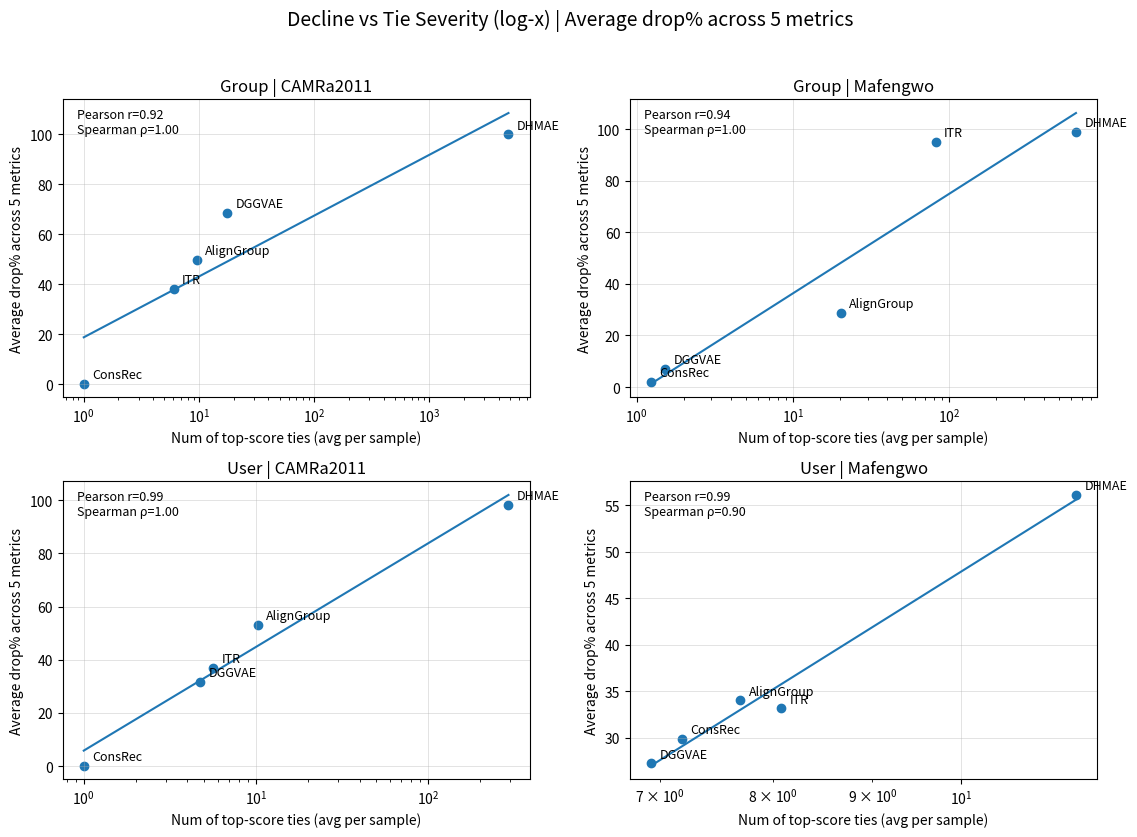
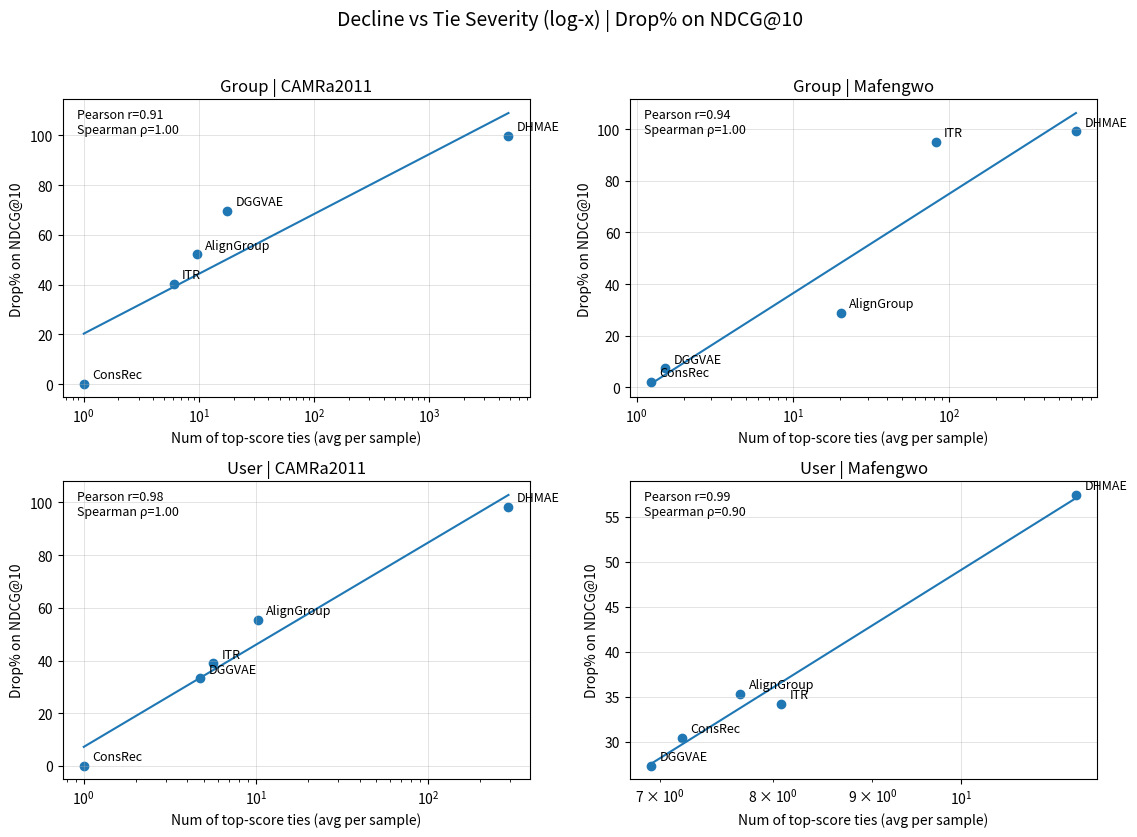

Generate these figures, in order, with matplotlib:
# plot_decline_vs_numtie_paper.py
import os
import numpy as np
import pandas as pd
import matplotlib.pyplot as plt

MODELS = ["ConsRec", "AlignGroup", "DHMAE", "ITR", "DGGVAE"]

# -----------------------------
# 1) Tie severity (x-axis)
#    Use: num of top-score tie (avg per sample)
# -----------------------------
TOP_TIE_NUM = {
    ("Group", "CAMRa2011"): {
        "ConsRec": 1.00,
        "AlignGroup": 9.54,
        "DHMAE": 4848.19,
        "ITR": 6.04,
        "DGGVAE": 17.54,
    },
    ("Group", "Mafengwo"): {
        "ConsRec": 1.24,
        "AlignGroup": 20.22,
        "DHMAE": 644.93,
        "ITR": 81.95,
        "DGGVAE": 1.52,
    },
    ("User", "CAMRa2011"): {
        "ConsRec": 1.00,
        "AlignGroup": 10.23,
        "DHMAE": 292.85,
        "ITR": 5.63,
        "DGGVAE": 4.74,
    },
    ("User", "Mafengwo"): {
        "ConsRec": 7.19,
        "AlignGroup": 7.70,
        "DHMAE": 11.45,
        "ITR": 8.08,
        "DGGVAE": 6.93,
    },
}

# -----------------------------
# 2) Decline numbers (y-axis)
#    Updated from your new table
# -----------------------------
DECLINE = {

    # -----------------------------
    # Group / CAMRa2011
    # -----------------------------
    ("Group", "CAMRa2011", "ConsRec"): {
        "HR@1": -0.78, "HR@5": -0.11, "HR@10": -0.04,
        "NDCG@5": -0.27, "NDCG@10": -0.21,
    },
    ("Group", "CAMRa2011", "AlignGroup"): {
        "HR@1": -86.59, "HR@5": -38.47, "HR@10": -8.68,
        "NDCG@5": -62.73, "NDCG@10": -52.29,
    },
    ("Group", "CAMRa2011", "DHMAE"): {
        "HR@1": -99.98, "HR@5": -99.89, "HR@10": -99.78,
        "NDCG@5": -99.94, "NDCG@10": -99.90,
    },
    ("Group", "CAMRa2011", "ITR"): {
        "HR@1": -79.22, "HR@5": -21.19, "HR@10": -1.32,
        "NDCG@5": -49.29, "NDCG@10": -40.35,
    },
    ("Group", "CAMRa2011", "DGGVAE"): {
        "HR@1": -93.15, "HR@5": -65.75, "HR@10": -34.37,
        "NDCG@5": -79.80, "NDCG@10": -69.75,
    },

    # -----------------------------
    # Group / Mafengwo
    # -----------------------------
    ("Group", "Mafengwo", "ConsRec"): {
        "HR@1": -2.49, "HR@5": -1.43, "HR@10": -2.57,
        "NDCG@5": -1.62, "NDCG@10": -2.07,
    },
    ("Group", "Mafengwo", "AlignGroup"): {
        "HR@1": -27.55, "HR@5": -30.15, "HR@10": -28.63,
        "NDCG@5": -29.33, "NDCG@10": -28.80,
    },
    ("Group", "Mafengwo", "DHMAE"): {
        "HR@1": -99.81, "HR@5": -99.06, "HR@10": -98.12,
        "NDCG@5": -99.45, "NDCG@10": -99.15,
    },
    ("Group", "Mafengwo", "ITR"): {
        "HR@1": -98.97, "HR@5": -94.93, "HR@10": -89.67,
        "NDCG@5": -96.90, "NDCG@10": -95.11,
    },
    ("Group", "Mafengwo", "DGGVAE"): {
        "HR@1": -19.87, "HR@5": -0.33, "HR@10": -0.30,
        "NDCG@5": -7.40, "NDCG@10": -7.28,
    },

    # -----------------------------
    # User / CAMRa2011
    # -----------------------------
    ("User", "CAMRa2011", "ConsRec"): {
        "HR@1": -0.74, "HR@5": -0.03, "HR@10": 0.02,
        "NDCG@5": -0.20, "NDCG@10": -0.16,
    },
    ("User", "CAMRa2011", "AlignGroup"): {
        "HR@1": -88.48, "HR@5": -43.83, "HR@10": -11.34,
        "NDCG@5": -66.54, "NDCG@10": -55.37,
    },
    ("User", "CAMRa2011", "DHMAE"): {
        "HR@1": -99.71, "HR@5": -98.25, "HR@10": -96.35,
        "NDCG@5": -98.97, "NDCG@10": -98.34,
    },
    ("User", "CAMRa2011", "ITR"): {
        "HR@1": -78.54, "HR@5": -19.00, "HR@10": -1.54,
        "NDCG@5": -46.79, "NDCG@10": -38.96,
    },
    ("User", "CAMRa2011", "DGGVAE"): {
        "HR@1": -74.06, "HR@5": -11.16, "HR@10": -0.61,
        "NDCG@5": -39.35, "NDCG@10": -33.32,
    },

    # -----------------------------
    # User / Mafengwo
    # -----------------------------
    ("User", "Mafengwo", "ConsRec"): {
        "HR@1": -60.61, "HR@5": -16.26, "HR@10": -8.26,
        "NDCG@5": -34.01, "NDCG@10": -30.40,
    },
    ("User", "Mafengwo", "AlignGroup"): {
        "HR@1": -65.63, "HR@5": -19.74, "HR@10": -10.27,
        "NDCG@5": -39.20, "NDCG@10": -35.32,
    },
    ("User", "Mafengwo", "DHMAE"): {
        "HR@1": -89.05, "HR@5": -48.42, "HR@10": -16.94,
        "NDCG@5": -68.81, "NDCG@10": -57.42,
    },
    ("User", "Mafengwo", "ITR"): {
        "HR@1": -65.07, "HR@5": -18.72, "HR@10": -10.35,
        "NDCG@5": -37.74, "NDCG@10": -34.18,
    },
    ("User", "Mafengwo", "DGGVAE"): {
        "HR@1": -56.92, "HR@5": -13.98, "HR@10": -7.60,
        "NDCG@5": -30.61, "NDCG@10": -27.34,
    },
}

METRICS_FOR_AVG = ["HR@1", "HR@5", "HR@10", "NDCG@5", "NDCG@10"]

SETTINGS = [
    ("Group", "CAMRa2011"),
    ("Group", "Mafengwo"),
    ("User",  "CAMRa2011"),
    ("User",  "Mafengwo"),
]

# Markers for combined plot (one per setting)
SETTING_MARKER = {
    ("Group", "CAMRa2011"): "o",
    ("Group", "Mafengwo"):  "s",
    ("User",  "CAMRa2011"): "^",
    ("User",  "Mafengwo"):  "D",
}


def build_df():
    rows = []
    for (task, dataset), m2x in TOP_TIE_NUM.items():
        for model in MODELS:
            d = DECLINE[(task, dataset, model)]
            drop = {k: -float(v) for k, v in d.items()}  # positive drop%
            mean_drop = float(np.mean([drop[m] for m in METRICS_FOR_AVG]))
            rows.append({
                "task": task,
                "dataset": dataset,
                "model": model,
                "top_tie_num_avg": float(m2x[model]),
                "log10_top_tie_num": float(np.log10(m2x[model])),
                "drop_mean_%": mean_drop,
                "drop_ndcg10_%": float(drop["NDCG@10"]),
            })
    return pd.DataFrame(rows)


def pearson_r(x, y):
    x = np.asarray(x, dtype=float)
    y = np.asarray(y, dtype=float)
    if len(x) < 2:
        return np.nan
    return float(np.corrcoef(x, y)[0, 1])


def spearman_rho(x, y):
    # Spearman = Pearson on ranks
    x = pd.Series(x).rank(method="average").to_numpy(dtype=float)
    y = pd.Series(y).rank(method="average").to_numpy(dtype=float)
    return pearson_r(x, y)


def fit_line_logx(x, y):
    # Fit y = a*log10(x) + b
    x = np.asarray(x, dtype=float)
    y = np.asarray(y, dtype=float)
    ok = np.isfinite(x) & np.isfinite(y) & (x > 0)
    x, y = x[ok], y[ok]
    if len(np.unique(x)) < 2:
        return None
    lx = np.log10(x)
    return np.polyfit(lx, y, deg=1)  # slope, intercept


def annotate_models(ax, sub, x_col, y_col):
    for _, r in sub.iterrows():
        ax.annotate(
            r["model"],
            (r[x_col], r[y_col]),
            textcoords="offset points",
            xytext=(6, 4),
            ha="left",
            fontsize=9
        )


def add_corr_text(ax, sub, x_raw_col, y_col):
    # correlations computed on log10(x) vs y to match log-x plot
    lx = np.log10(sub[x_raw_col].to_numpy(dtype=float))
    y = sub[y_col].to_numpy(dtype=float)
    r = pearson_r(lx, y)
    rho = spearman_rho(lx, y)
    txt = f"Pearson r={r:.2f}\nSpearman ρ={rho:.2f}"
    ax.text(
        0.03, 0.97, txt,
        transform=ax.transAxes,
        va="top", ha="left",
        fontsize=9
    )


def add_reg_line(ax, x_raw, y):
    coef = fit_line_logx(x_raw, y)
    if coef is None:
        return
    slope, intercept = coef
    xs_log = np.linspace(np.log10(np.min(x_raw)), np.log10(np.max(x_raw)), 200)
    ys = slope * xs_log + intercept
    ax.plot(10 ** xs_log, ys)


def y_label(y_col):
    return {
        "drop_mean_%": "Average drop% across 5 metrics",
        "drop_ndcg10_%": "Drop% on NDCG@10",
    }[y_col]


def plot_grid_2x2(df, y_col, out_dir="figs"):
    os.makedirs(out_dir, exist_ok=True)

    fig, axes = plt.subplots(2, 2, figsize=(11.5, 8.5))
    axes = axes.flatten()

    for i, (task, dataset) in enumerate(SETTINGS):
        ax = axes[i]
        sub = df[(df["task"] == task) & (df["dataset"] == dataset)].copy()

        x_raw = sub["top_tie_num_avg"].to_numpy(dtype=float)
        y = sub[y_col].to_numpy(dtype=float)

        ax.scatter(x_raw, y)
        annotate_models(ax, sub, "top_tie_num_avg", y_col)

        ax.set_xscale("log")
        ax.grid(True, linestyle="-", linewidth=0.5, alpha=0.5)
        ax.set_title(f"{task} | {dataset}")
        ax.set_xlabel("Num of top-score ties (avg per sample)")
        ax.set_ylabel(y_label(y_col))

        add_reg_line(ax, x_raw, y)
        add_corr_text(ax, sub, "top_tie_num_avg", y_col)

    fig.suptitle(f"Decline vs Tie Severity (log-x) | {y_label(y_col)}", fontsize=14)
    fig.tight_layout(rect=[0, 0, 1, 0.96])

    out_path = os.path.join(out_dir, f"grid_{y_col}_logx.png")
    fig.savefig(out_path, dpi=250)
    plt.close(fig)
    print(f"[Saved] {out_path}")


def main():
    df = build_df()
    print(df.sort_values(["task", "dataset", "top_tie_num_avg"]).to_string(index=False))

    for y_col in ["drop_mean_%", "drop_ndcg10_%"]:
        plot_grid_2x2(df, y_col, out_dir="figs")


if __name__ == "__main__":
    main()
